Run: headless pygame with SDL's dummy video driver; simulated clock (each Clock.tick advances the game by its frame time, no real sleeping); random seed 0; keys injected as events and as key.get_pressed() state; mouse plan: one left click at the window centre at the start of phase 2, then a move to the lower-right quarter at the start of phase 3.
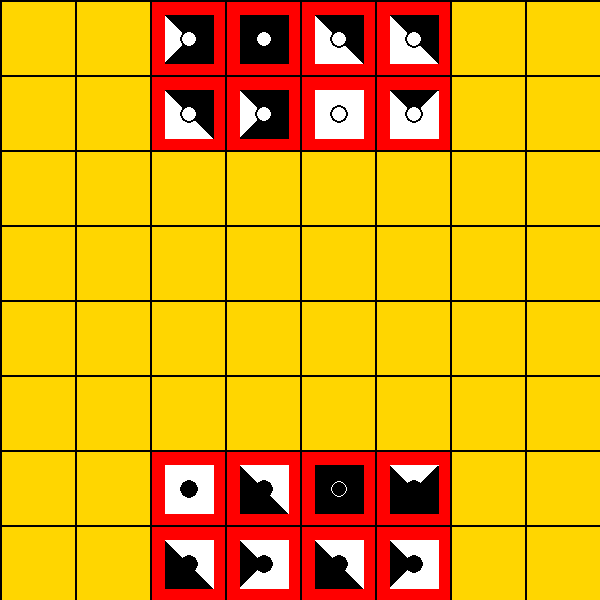
Frame 1 of 4 · flips 1–60 · no input
Frame 2 of 4 · flips 61–180 · clicked the window centre · tapped SPACE, RETURN · held RIGHT (→), D · screen unchanged from frame 1, image omitted
Frame 3 of 4 · flips 181–300 · moved the mouse to the lower-right quarter · held DOWN (↓), S · screen unchanged from frame 2, image omitted
Frame 4 of 4 · flips 301–420 · held LEFT (←), A, UP (↑), W · screen unchanged from frame 3, image omitted

The pygame program that drew these frames:

import pygame
import random
import math

class Constants:
    FPS = 60
    LEFT_CLICK = 1
    RIGHT_CLICK = 3
    SCROLL_UP = 4
    SCROLL_DOWN = 5
    TITLE = 'REDTANGLE'
    TOP_RECT = 0
    BOTTOM_RECT = 1
    RECT_WIDTH = 4
    RECT_HEIGHT = 2
    GRID_SIZE = 8
    EDGE_SIZE = 2
    SCREEN_WIDTH = 600
    SCREEN_HEIGHT = 600
    SQUARE_WIDTH = SCREEN_WIDTH // GRID_SIZE
    SQUARE_HEIGHT = SCREEN_HEIGHT // GRID_SIZE
    PIECE_HEIGHT_OFFSET = SQUARE_HEIGHT // 5
    PIECE_WIDTH_OFFSET = SQUARE_WIDTH // 5
    PIECE_HEIGHT = int(0.85 * SQUARE_HEIGHT) - PIECE_HEIGHT_OFFSET
    PIECE_WIDTH = int(0.85 * SQUARE_WIDTH) - PIECE_WIDTH_OFFSET
    ORIENTATIONS = 4
    RADIUS = int(PIECE_WIDTH * 0.15)
    THICKNESS = 2
    PHI = math.atan(PIECE_HEIGHT / PIECE_WIDTH)
    X_OFFSET = RADIUS * math.cos(PHI)
    Y_OFFSET = RADIUS * math.sin(PHI)
    RED = pygame.Color(255, 0, 0)
    GOLD = pygame.Color(255, int(255 * 0.843), 0) 
    BLACK = pygame.Color(0, 0, 0)
    WHITE = pygame.Color(255, 255, 255)


class Piece:
    def __init__(self, color, orien):
        self.team_color = color
        self.orientation = orien 

    def get_team(self):
        return self.team_color

    def get_orientation(self):
        return self.orientation

    def is_all_black_piece(self):
        if self.team_color != Constants.BLACK:
            return False
        for ori_color in self.orientation:
            if ori_color != Constants.BLACK:
                return False
        return True
    
    def rotate(self, clockwise):
        if clockwise:
            self.orientation[:]=self.orientation[1:Constants.ORIENTATIONS]+self.orientation[0:1]
        else:
            self.orientation = (self.orientation[len(self.orientation) - 1:len(self.orientation)]
                                + self.orientation[0:len(self.orientation) - 1])

    def draw(self, win, row, col):
        rect = pygame.Rect(col * Constants.SQUARE_WIDTH + Constants.PIECE_WIDTH_OFFSET, 
                                row * Constants.SQUARE_HEIGHT + Constants.PIECE_HEIGHT_OFFSET,
                                Constants.PIECE_WIDTH, Constants.PIECE_HEIGHT)
        pygame.draw.rect(win, Constants.BLACK, rect)
        points = []
        # Orientations are in the order (LEFT, BOTTOM, RIGHT, TOP)
        for c, i in zip(self.orientation, range(4)):
            match i:
                case 0:
                    points = [(rect.left, rect.top), (rect.left, rect.bottom), 
                            (rect.centerx - Constants.X_OFFSET, rect.centery + Constants.Y_OFFSET ), 
                            (rect.centerx - Constants.X_OFFSET, rect.centery - Constants.Y_OFFSET)]
                case 1:
                    points = [(rect.left, rect.bottom), (rect.right, rect.bottom),
                            (rect.centerx - Constants.X_OFFSET, rect.centery - Constants.Y_OFFSET),
                            (rect.centerx + Constants.X_OFFSET, rect.centery - Constants.Y_OFFSET)]
                case 2:
                    points = [(rect.right, rect.bottom), (rect.right, rect.top),
                            (rect.centerx + Constants.X_OFFSET, rect.centery - Constants.Y_OFFSET),
                            (rect.centerx + Constants.X_OFFSET, rect.centery + Constants.Y_OFFSET)]
                case 3:
                    points = [(rect.left, rect.top), (rect.right, rect.top),
                            (rect.centerx - Constants.X_OFFSET, rect.centery + Constants.Y_OFFSET),
                            (rect.centerx + Constants.X_OFFSET, rect.centery + Constants.Y_OFFSET)]
            circle_edge_color, circle_edge_thickenss = (Constants.WHITE, 1) if self.is_all_black_piece() else (Constants.BLACK, Constants.THICKNESS)
            pygame.draw.polygon(win, c, points)
            pygame.draw.circle(win, circle_edge_color, rect.center, Constants.RADIUS + circle_edge_thickenss)
            pygame.draw.circle(win, self.team_color, rect.center, Constants.RADIUS)

class Game: 
    def __init__(self, win):
        self.window = win
        self.board = [[Piece(None, None) for i in range(Constants.GRID_SIZE)] for j in range(Constants.GRID_SIZE)]
        self.turn = Constants.WHITE
        self.piece_selected = (None, None)
        self.piece_locked = False
        self.must_jump = False
        self.winner = ''
        self.init_board()
        
    def get_winner(self):
        return self.winner

    def get_turn(self):
        return 'WHITE' if self.turn == Constants.WHITE else 'BLACK'
    
    def set_winner(self):
        self.winner = self.get_turn()

    def end_turn(self):
        self.turn = Constants.BLACK if self.turn == Constants.WHITE else Constants.WHITE
        self.piece_selected = (None, None)
        self.piece_locked = False
        self.must_jump = False

    def is_redtangle(row, col):
        if (col >= 2 and col < Constants.GRID_SIZE - 2):
            if (row < 2):
                return (True, Constants.TOP_RECT)
            if (row >= Constants.GRID_SIZE - 2):
                return (True, Constants.BOTTOM_RECT)
        return (False, None)
    
    def is_blocked(self, _from, to):
        # Orientations are in the order [LEFT, BOTTOM, RIGHT, TOP]
        from_ori = self.board[_from[0]][_from[1]].get_orientation()
        to_ori = self.board[to[0]][to[1]].get_orientation()

        # Moving Up
        if (_from[0] - to[0] > 0):
            print('Moving Up')
            return from_ori[3] == to_ori[1]
        
        # Moving Down
        elif (_from[0] - to[0] < 0):
            print('Moving Down')
            return from_ori[1] == to_ori[3]
        
        # Moving Right
        elif (_from[1] - to[1] < 0):
            print('Moving Right')
            return from_ori[2] == to_ori[0]
        
        # Moving Left
        elif(_from[1] - to[1] > 0):
            print('Moving Left')
            return from_ori[0] == to_ori[2]

        # Default -- Bug if occurs (TODO return error)
        return False

    def get_square_color(row, col):
        flag, _ = Game.is_redtangle(row, col)
        return Constants.RED if flag else Constants.GOLD
    
    def get_row_col(pos):
        return (pos[0] // Constants.SQUARE_WIDTH, pos[1] // Constants.SQUARE_HEIGHT)
    
    def swap_pieces(self, pos1, pos2):
        self.board[pos1[0]][pos1[1]], self.board[pos2[0]][pos2[1]] = self.board[pos2[0]][pos2[1]], self.board[pos1[0]][pos1[1]]

    # Returns (is_eight_adj, is_diagnol)
    def is_eight_adj(_from, to):
        return ((abs(_from[0] - to[0]) <= 1 and
                abs(_from[1] - to[1]) <= 1), 
                (abs(_from[0] - to[0]) == 1 and
                abs(_from[1] - to[1]) == 1))
    
    def init_board(self):
        sides = [0, 1, 1, 2, 2, 2, 3, 4]
        black_pieces = []
        white_pieces = []
        for num_sides in sides:
            black_ori = []
            white_ori = []
            for i in range(Constants.ORIENTATIONS):
                black_ori.append(Constants.BLACK if i < num_sides else Constants.WHITE)
                white_ori.append((Constants.WHITE if i < num_sides else Constants.BLACK))
            black_pieces.append(Piece(Constants.BLACK, black_ori))
            white_pieces.append(Piece(Constants.WHITE, white_ori))
        
        random.shuffle(black_pieces)
        random.shuffle(white_pieces)
        idx = 0
        for row in range(Constants.RECT_HEIGHT):
            for col in range(Constants.RECT_WIDTH):
                self.board[row][col + 2] = white_pieces[idx]
                self.board[Constants.GRID_SIZE - 1 - row][col + 2] = black_pieces[idx]
                idx += 1

    def select_piece(self, pos):
        col, row = Game.get_row_col(pos)
        # Can only rotate if piece is locked
        if not self.piece_locked:
            if self.board[row][col].get_team() == self.turn:
                self.piece_selected = (row, col)
            elif self.board[row][col].get_team() == None:
                self.move((row, col))
            # Opponents Piece
            else:
                _from = self.piece_selected
                if self.valid_suicide(self.piece_selected, (row, col)):
                    if self.move((row, col)):
                        print('Successful Suicide')
                        self.delete_pieces([_from, (row, col)])
                        self.end_turn()
                    else:
                        print('Unsuccessful Suicide')
    
    def move(self, to):
        row, col = to
        # Check a piece has been selected and moving to empty space
        if self.piece_selected != (None, None):
            # Handle the case for moving to eight adjacent
            eight_adj, diagnol = Game.is_eight_adj(self.piece_selected, (row, col))
            winning_move = self.is_winning_move((row, col))
            if eight_adj and not self.must_jump:
                if diagnol and not winning_move:
                        self.make_move((row, col))
                        return True
                else:
                    if winning_move:
                        self.set_winner()
                    self.make_move((row, col))
                    return True
            
            # Perform a Jump
            else:
                cap_vert_pieces = self.vertical_jump(self.piece_selected, (row, col))
                cap_horz_pieces = self.horizontal_jump(self.piece_selected, (row, col))
                if len(cap_horz_pieces + cap_vert_pieces) > 0 and self.valid_jump(self.piece_selected, (row, col)):
                    print('Jumping Piece Success')
                    self.make_move((row, col))
                    self.delete_pieces(cap_horz_pieces + cap_vert_pieces)
                    self.piece_locked = False # Unlock Piece because it can double jump
                    self.must_jump = True # Piece must jump if it moves
                    if winning_move:
                        self.set_winner()
                    return True
            return False

    def make_move(self, to):
        self.swap_pieces(self.piece_selected, to)
        self.piece_selected = to
        self.piece_locked = True

    def rotate(self, clockwise):
        row, col = self.piece_selected
        self.board[row][col].rotate(clockwise)
        self.movement_locked = True
   
    def is_winning_move(self, to):
        OPPONENTS_RECT = Constants.BOTTOM_RECT if self.turn == Constants.WHITE else Constants.TOP_RECT
        to_redtangle = Game.is_redtangle(to[0], to[1])
        return to_redtangle[0] and to_redtangle[1] == OPPONENTS_RECT
    
    def vertical_jump(self, _from, to):
        if _from[0] == to[0]:
            return []
        prev = [_from[0], _from[1]]
        a = 1 if to[0] - _from[0] > 0 else -1
        curr_row = _from[0] + a
        captured_pieces = []
        own_team = self.board[_from[0]][_from[1]].get_team()

        while curr_row != to[0]:
            print(f'Curr Piece: {self.board[curr_row][_from[1]]}')
            jumped_piece_team = self.board[curr_row][_from[1]].get_team()
            if jumped_piece_team == None or jumped_piece_team == own_team or self.is_blocked(prev, (curr_row, _from[1])):
                captured_pieces.clear()
                break
            else:
                captured_pieces.append((curr_row, _from[1]))
            prev[0] = curr_row
            curr_row += a
        return captured_pieces
    
    def horizontal_jump(self, _from, to):
        if _from[1] == to[1]:
            return []

        prev = [_from[0], _from[1]]
        a = 1 if to[1] - _from[1] > 0 else -1
        curr_col = _from[1] + a
        captured_pieces = []
        own_team = self.board[_from[0]][_from[1]].get_team()
        while curr_col != to[1]:
            jumped_piece_team = self.board[_from[0]][curr_col].get_team()
            if jumped_piece_team == None or jumped_piece_team == own_team or self.is_blocked(prev, (_from[0], curr_col)):
                captured_pieces.clear()
                break
            else:
                captured_pieces.append((_from[0], curr_col))
            prev[1] = curr_col
            curr_col += a
        return captured_pieces

    def delete_pieces(self, pieces_to_delete):
        print(f'Deleting Pieces {pieces_to_delete}')
        for pos in pieces_to_delete:
            self.board[pos[0]][pos[1]] = Piece(None, None)
    
    # Jump is valid if it is in one direction
    def valid_jump(self, _from, to):
        return _from[0] - to[0] == 0 or _from[1] - to[1] == 0

    def update(self):
        for row in range(Constants.GRID_SIZE):
            for col in range(Constants.GRID_SIZE):
                pygame.draw.rect(self.window, Constants.BLACK, 
                                pygame.Rect(col * Constants.SQUARE_WIDTH, 
                                row * Constants.SQUARE_HEIGHT,
                                Constants.SQUARE_WIDTH, Constants.SQUARE_HEIGHT))
                pygame.draw.rect(self.window, Game.get_square_color(row, col), 
                                pygame.Rect(col * Constants.SQUARE_WIDTH + Constants.EDGE_SIZE, 
                                row * Constants.SQUARE_HEIGHT + Constants.EDGE_SIZE,
                                Constants.SQUARE_WIDTH - Constants.EDGE_SIZE, Constants.SQUARE_HEIGHT - Constants.EDGE_SIZE))
                if self.board[row][col].get_team() != None:
                    self.board[row][col].draw(self.window, row, col)
        pygame.display.update()

    def valid_suicide(self, _from, to):
       print(f'Suicide Move From {_from} to {to}')
       # Vertical Attack
       if _from[1] == to[1]:
            if to[0] == 0 or to[0] == Constants.GRID_SIZE - 1:
                return not self.is_blocked(_from, to)
       # Horizontal Attack
       if _from[0] == to[0]:
            if to[1] == 0 or to[1] == Constants.GRID_SIZE - 1:
                return not self.is_blocked(_from, to)
       return False

    def debug(self):
        print(f'White Turn: {self.white_turn} ')
        str_locked = 'Locked' if self.piece_locked else 'Unlocked'
        print(f'Piece Selected: {self.piece_selected} is { str_locked }')

class RedTangle:
    def run():
        running = True
        window = pygame.display.set_mode((Constants.SCREEN_WIDTH, Constants.SCREEN_HEIGHT))
        clock = pygame.time.Clock()
        red_tangle = Game(window)
        while running: 
            clock.tick(Constants.FPS)
            caption = f"{Constants.TITLE}: {red_tangle.get_turn()}'S TURN" if red_tangle.winner == '' else f"{Constants.TITLE}: {red_tangle.get_winner()} WON"
            pygame.display.set_caption(caption)
            for event in pygame.event.get():
                if event.type == pygame.QUIT:
                    running = False
                elif event.type == pygame.MOUSEBUTTONDOWN and not red_tangle.get_winner():
                    if event.button == Constants.LEFT_CLICK:
                        print('Left Click Detected')
                        red_tangle.select_piece(pygame.mouse.get_pos())
                    elif event.button == Constants.RIGHT_CLICK:
                        print('Right Click Detected')
                        red_tangle.end_turn()
                    elif event.button == Constants.SCROLL_UP:
                        print('Scroll Up')
                        red_tangle.rotate(clockwise=True)
                    elif event.button == Constants.SCROLL_DOWN:
                        print('Scroll Down')
                        red_tangle.rotate(clockwise=False)

            red_tangle.update()
        pygame.quit()

RedTangle.run()
